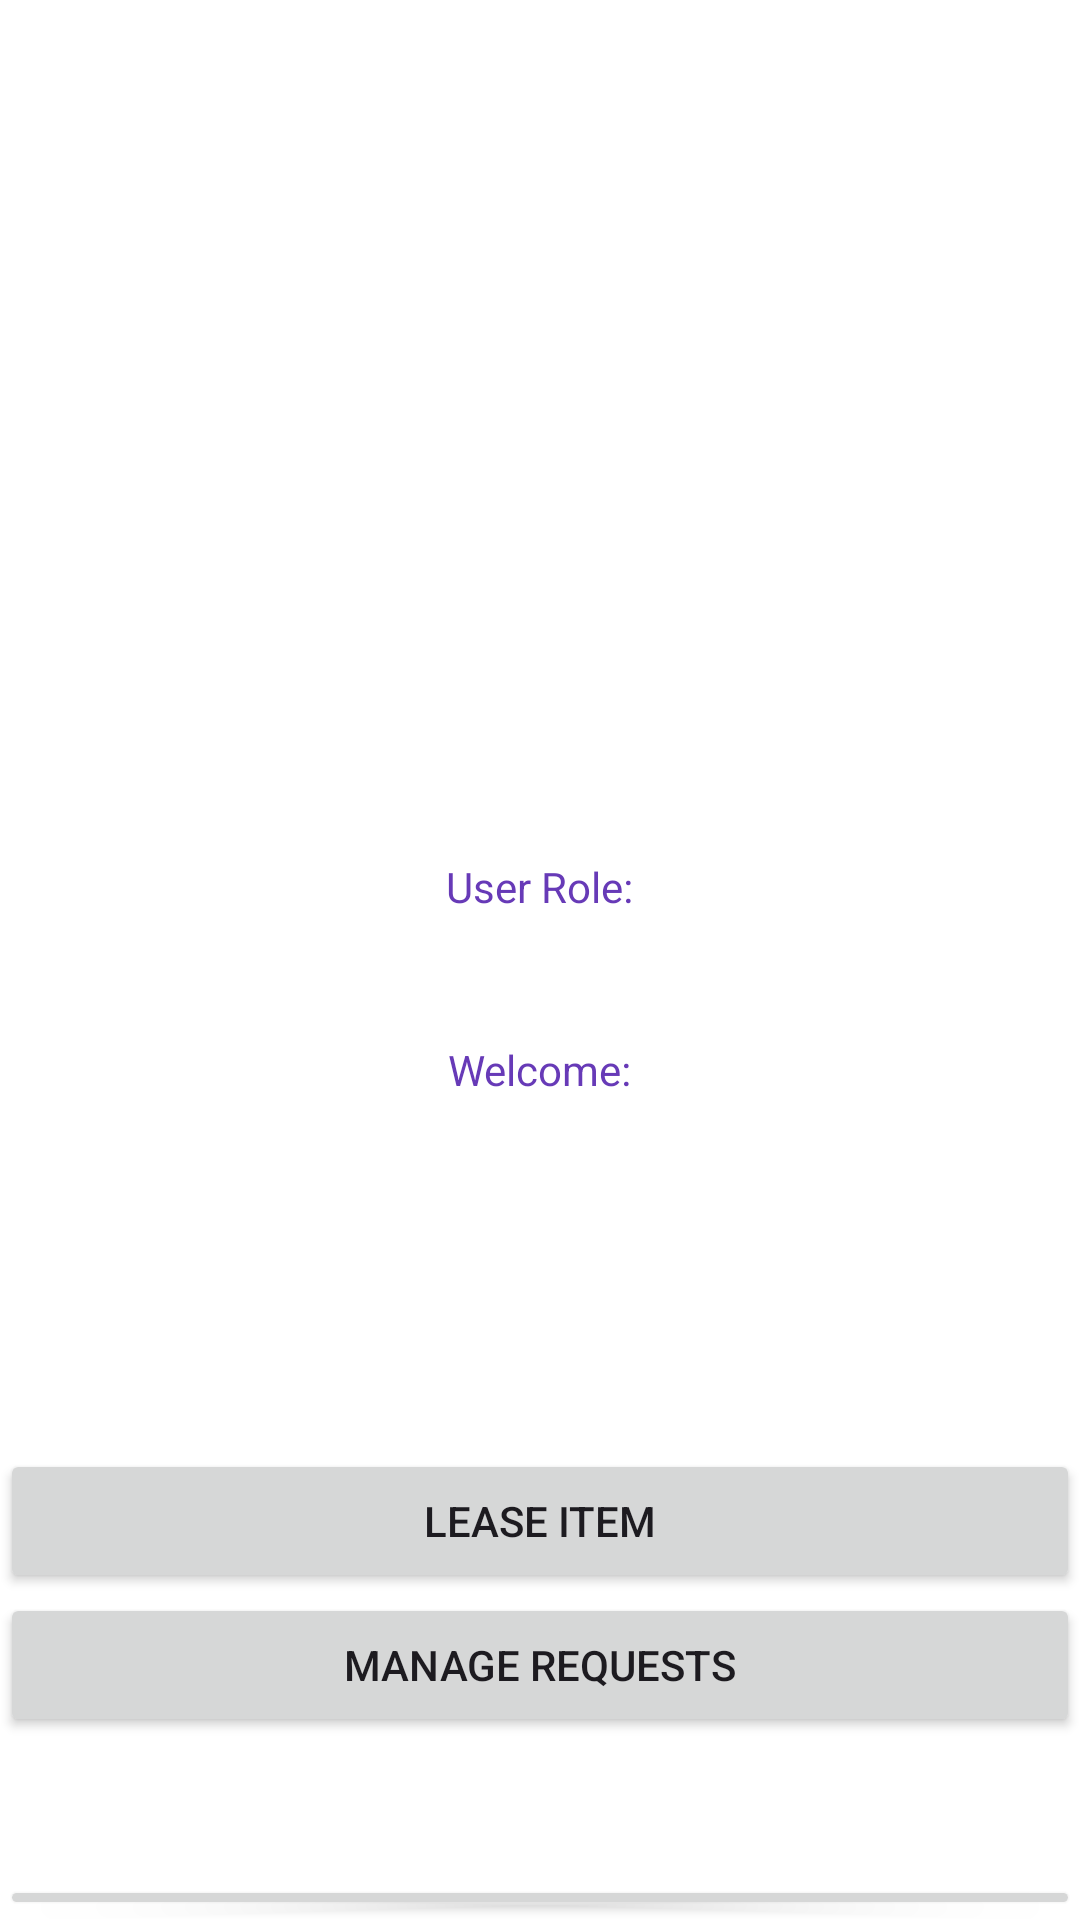

Here is an Android app screen rendered from its layout file. Give the layout XML and the strings, colors and styles it references.
<!-- AndroidManifest.xml: application theme Theme.Rentify -->
<!-- res/layout/activity_welcome.xml -->
<?xml version="1.0" encoding="utf-8"?>
<androidx.constraintlayout.widget.ConstraintLayout xmlns:android="http://schemas.android.com/apk/res/android"
    xmlns:tools="http://schemas.android.com/tools"
    android:id="@+id/main"
    android:layout_width="match_parent"
    android:layout_height="match_parent"
    android:background="#FFFFFF">

    <LinearLayout
        android:layout_width="match_parent"
        android:layout_height="match_parent"
        android:orientation="vertical">

        <Space
            android:layout_width="match_parent"
            android:layout_height="286dp" />

        <TextView
            android:id="@+id/user_role_welcome"
            android:layout_width="wrap_content"
            android:layout_height="wrap_content"
            android:layout_gravity="center_horizontal"
            android:text="@string/user_role"
            android:textColor="#673AB7" />

        <Space
            android:layout_width="match_parent"
            android:layout_height="42dp" />

        <TextView
            android:id="@+id/welcome_role"
            android:layout_width="wrap_content"
            android:layout_height="wrap_content"
            android:layout_gravity="center_horizontal"
            android:text="@string/account_type"
            android:textColor="#673AB7" />

        <Space
            android:layout_width="match_parent"
            android:layout_height="117dp" />

        <Button
            android:id="@+id/LessorButton"
            android:layout_width="match_parent"
            android:layout_height="wrap_content"
            android:text="@string/lessor_button" />

        <Button
            android:id="@+id/manageRequestButton"
            android:layout_width="match_parent"
            android:layout_height="wrap_content"
            android:text="Manage Requests" />

        <Space
            android:layout_width="match_parent"
            android:layout_height="46dp" />

        <Button
            android:id="@+id/rentButton"
            android:layout_width="match_parent"
            android:layout_height="wrap_content"
            android:text="@string/rent_button" />

    </LinearLayout>
</androidx.constraintlayout.widget.ConstraintLayout>
<!-- resources referenced by this layout -->
<resources>
  <string name="account_type">Welcome:  </string>
  <string name="lessor_button">Lease Item</string>
  <string name="rent_button">Rent Item</string>
  <string name="user_role">User Role:</string>
  <style name="Theme.Rentify" parent="Base.Theme.Rentify" />
  <style name="Base.Theme.Rentify" parent="Theme.Material3.DayNight.NoActionBar">
          
          
      </style>
</resources>
